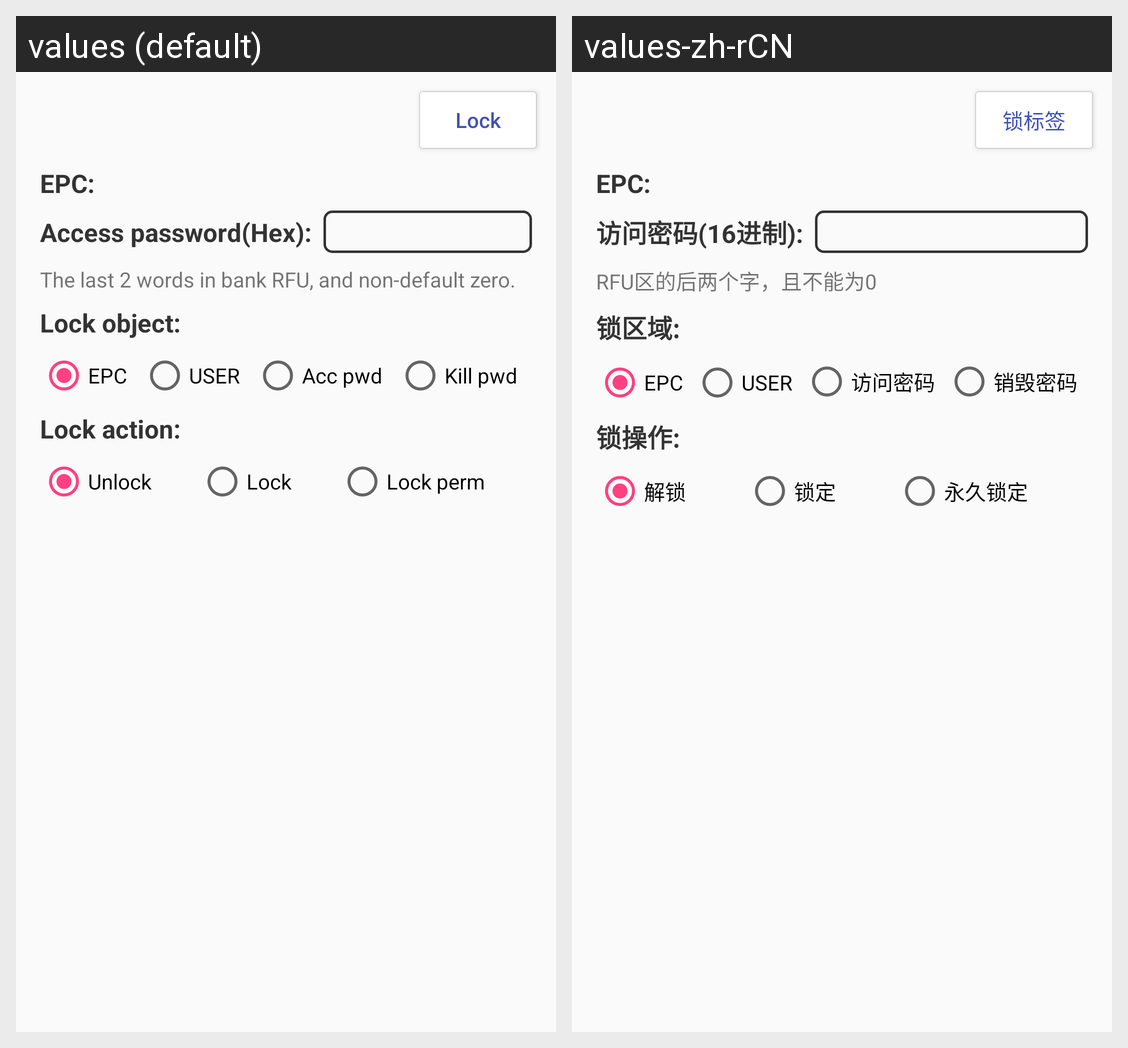

This grid shows one Android layout under two languages. Give, for every string resource on the screen, its name, the default text and each shown locale's text.
Android screen res/layout/fragment_lock_tag.xml rendered under 2 locales, left to right: values (default), values-zh-rCN. Device: Nexus 5 (rendered at 1080×1920; each locale shown at half size, 540×960, under a caption strip naming it); theme AppTheme.
Strings drawn on this screen, with the default value and each locale's value (text and hints the layout hard-codes, and strings that could not be matched under every locale, appear in the picture but are not listed):

text_btn_lock
  values: Lock
  values-zh-rCN: 锁标签

text_tv_anchor_epc
  values: EPC:
  values-zh-rCN: EPC:

text_tv_anchor_access_pwd
  values: Access password(Hex):
  values-zh-rCN: 访问密码(16进制):

text_hint_acc_pwd
  values: The last 2 words in bank RFU, and non-default zero.
  values-zh-rCN: RFU区的后两个字，且不能为0

text_tv_anchor_lock_object
  values: Lock object:
  values-zh-rCN: 锁区域:

text_rb_epc
  values: EPC
  values-zh-rCN: EPC

text_rb_user
  values: USER
  values-zh-rCN: USER

text_rb_access_pwd
  values: Acc pwd
  values-zh-rCN: 访问密码

text_rb_kill_pwd
  values: Kill pwd
  values-zh-rCN: 销毁密码

text_tv_anchor_lock_action
  values: Lock action:
  values-zh-rCN: 锁操作:

text_rb_unlock
  values: Unlock
  values-zh-rCN: 解锁

text_rb_lock
  values: Lock
  values-zh-rCN: 锁定

text_rb_lock_perm
  values: Lock perm
  values-zh-rCN: 永久锁定
